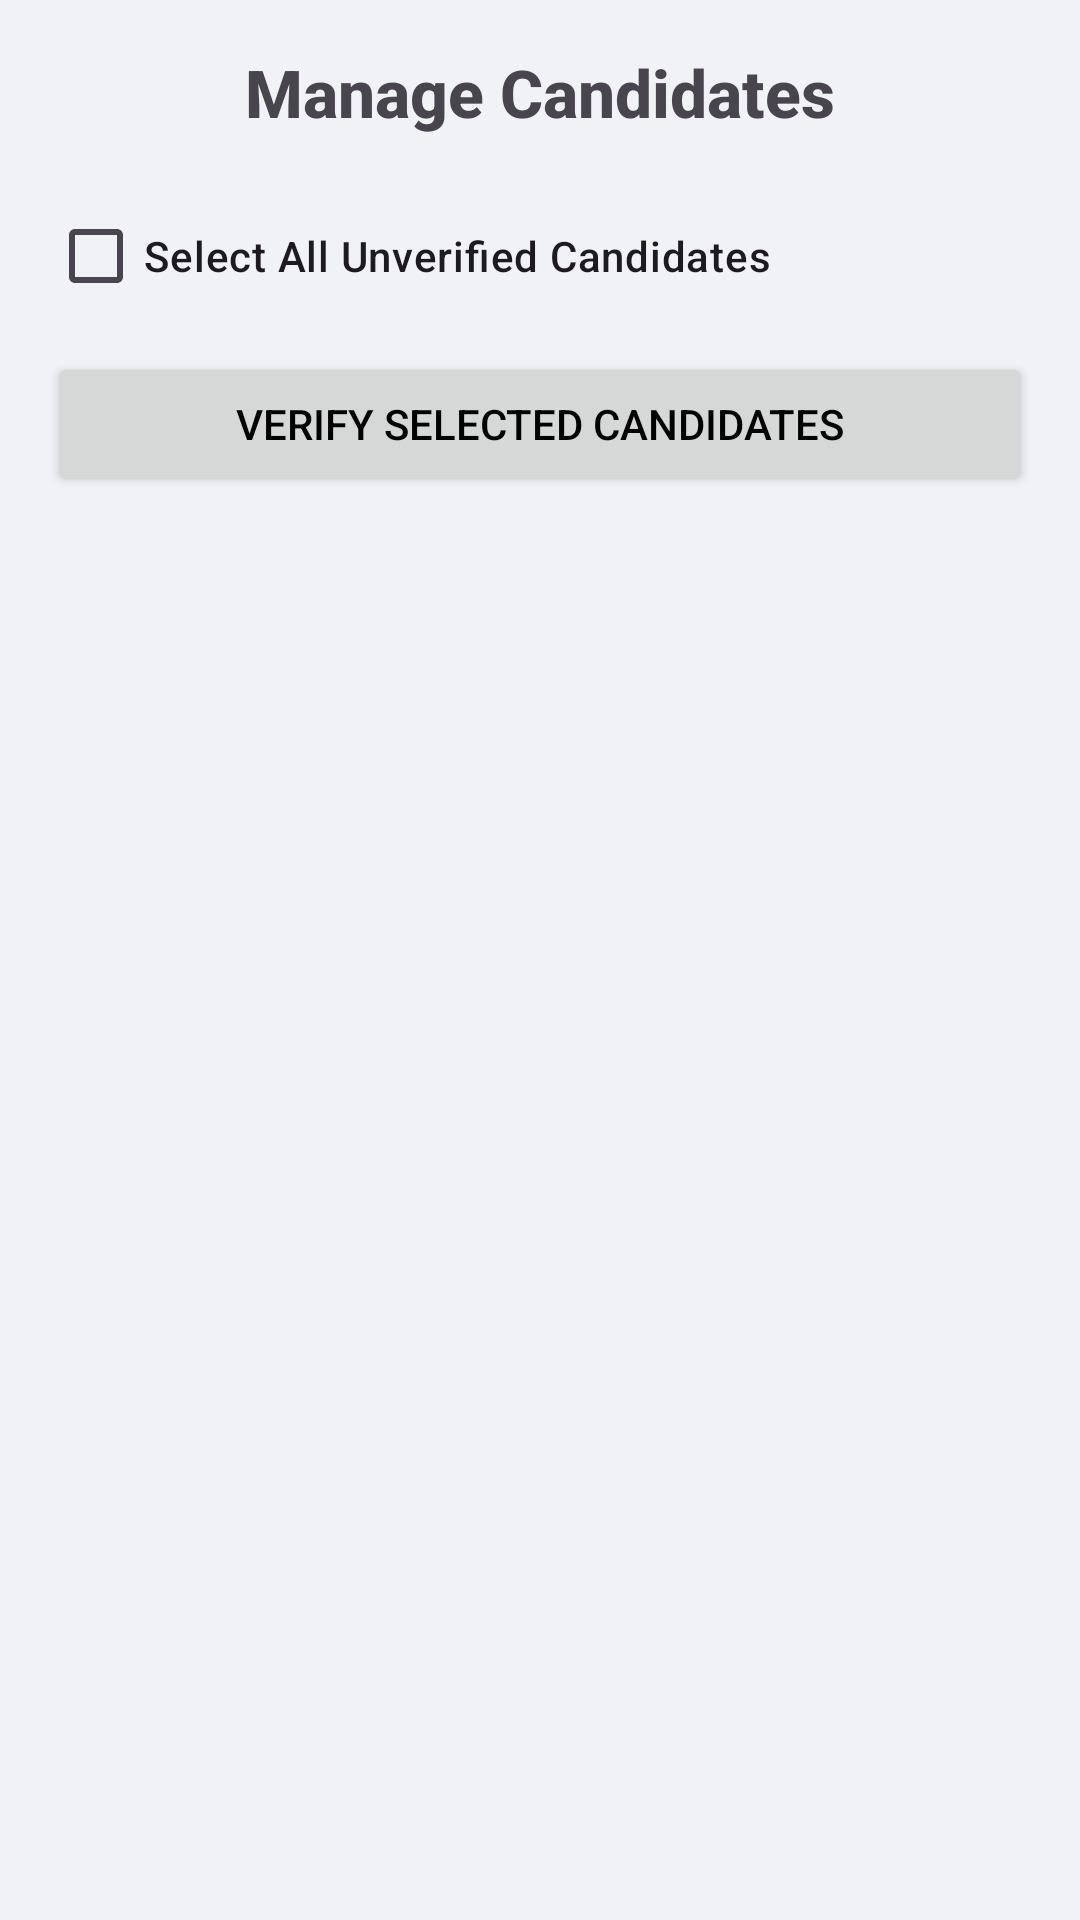

Android layout source for this screen:
<!-- AndroidManifest.xml: application theme Theme.UniversityVotingApp -->
<!-- res/layout/activity_manage_candidates.xml -->
<?xml version="1.0" encoding="utf-8"?>

<FrameLayout xmlns:android="http://schemas.android.com/apk/res/android"
    android:layout_width="match_parent"
    android:layout_height="match_parent">

    <LinearLayout
        android:layout_width="match_parent"
        android:layout_height="match_parent"
        android:orientation="vertical"
        android:padding="16dp">

        <TextView
            android:layout_width="match_parent"
            android:layout_height="wrap_content"
            android:text="Manage Candidates"
            android:textSize="22sp"
            android:textStyle="bold"
            android:gravity="center"
            android:layout_marginBottom="16dp"/>

        <CheckBox
            android:id="@+id/cbSelectAllUnverifiedCandidates"
            android:layout_width="match_parent"
            android:layout_height="wrap_content"
            android:text="Select All Unverified Candidates"
            android:layout_marginBottom="8dp" />

        <Button
            android:id="@+id/btnVerifySelectedCandidates"
            android:layout_width="match_parent"
            android:layout_height="wrap_content"
            android:text="Verify Selected Candidates"
            android:layout_marginBottom="12dp" />

        <androidx.recyclerview.widget.RecyclerView
            android:id="@+id/rvCandidates"
            android:layout_width="match_parent"
            android:layout_height="0dp"
            android:layout_weight="1" />

    </LinearLayout>

    <ProgressBar
        android:id="@+id/progressBar"
        android:layout_width="wrap_content"
        android:layout_height="wrap_content"
        android:layout_gravity="center"
        android:visibility="gone" />

</FrameLayout>
<!-- resources referenced by this layout -->
<resources>
  <style name="Theme.UniversityVotingApp" parent="Theme.Material3.DayNight.NoActionBar">
          
          <item name="colorPrimary">@color/primary</item>
          <item name="colorPrimaryVariant">@color/primary_dark</item>
          <item name="colorOnPrimary">@color/on_primary</item>
          
          <item name="colorSecondary">@color/secondary</item>
          <item name="colorSecondaryVariant">@color/secondary_dark</item>
          <item name="colorOnSecondary">@color/on_secondary</item>
  
          
          <item name="android:windowBackground">@color/background</item>
          <item name="colorSurface">@color/surface</item>
          <item name="colorError">@color/error</item>
          <item name="colorOnBackground">@color/on_background</item>
          <item name="colorOnSurface">@color/on_surface</item>
  
          
          <item name="android:statusBarColor">@color/background</item>
  
          
          <item name="android:textColorPrimary">@color/on_background</item>
          <item name="android:textColorSecondary">@color/on_background_secondary</item>
          <item name="android:editTextColor">@color/on_background</item>
          <item name="android:textColorHint">@color/on_background_secondary</item>
  
          
          <item name="android:fontFamily">sans-serif-medium</item>
      </style>
  <color name="primary">#6200EE</color>
  <color name="primary_dark">#3700B3</color>
  <color name="on_primary">#FFFFFF</color>
  <color name="secondary">#03DAC6</color>
  <color name="secondary_dark">#018786</color>
  <color name="on_secondary">#000000</color>
  <color name="background">#F0F2F5</color>
  <color name="surface">#FFFFFF</color>
  <color name="error">#B00020</color>
  <color name="on_background">#000000</color>
  <color name="on_surface">#000000</color>
  <color name="on_background_secondary">#66000000</color>
</resources>
